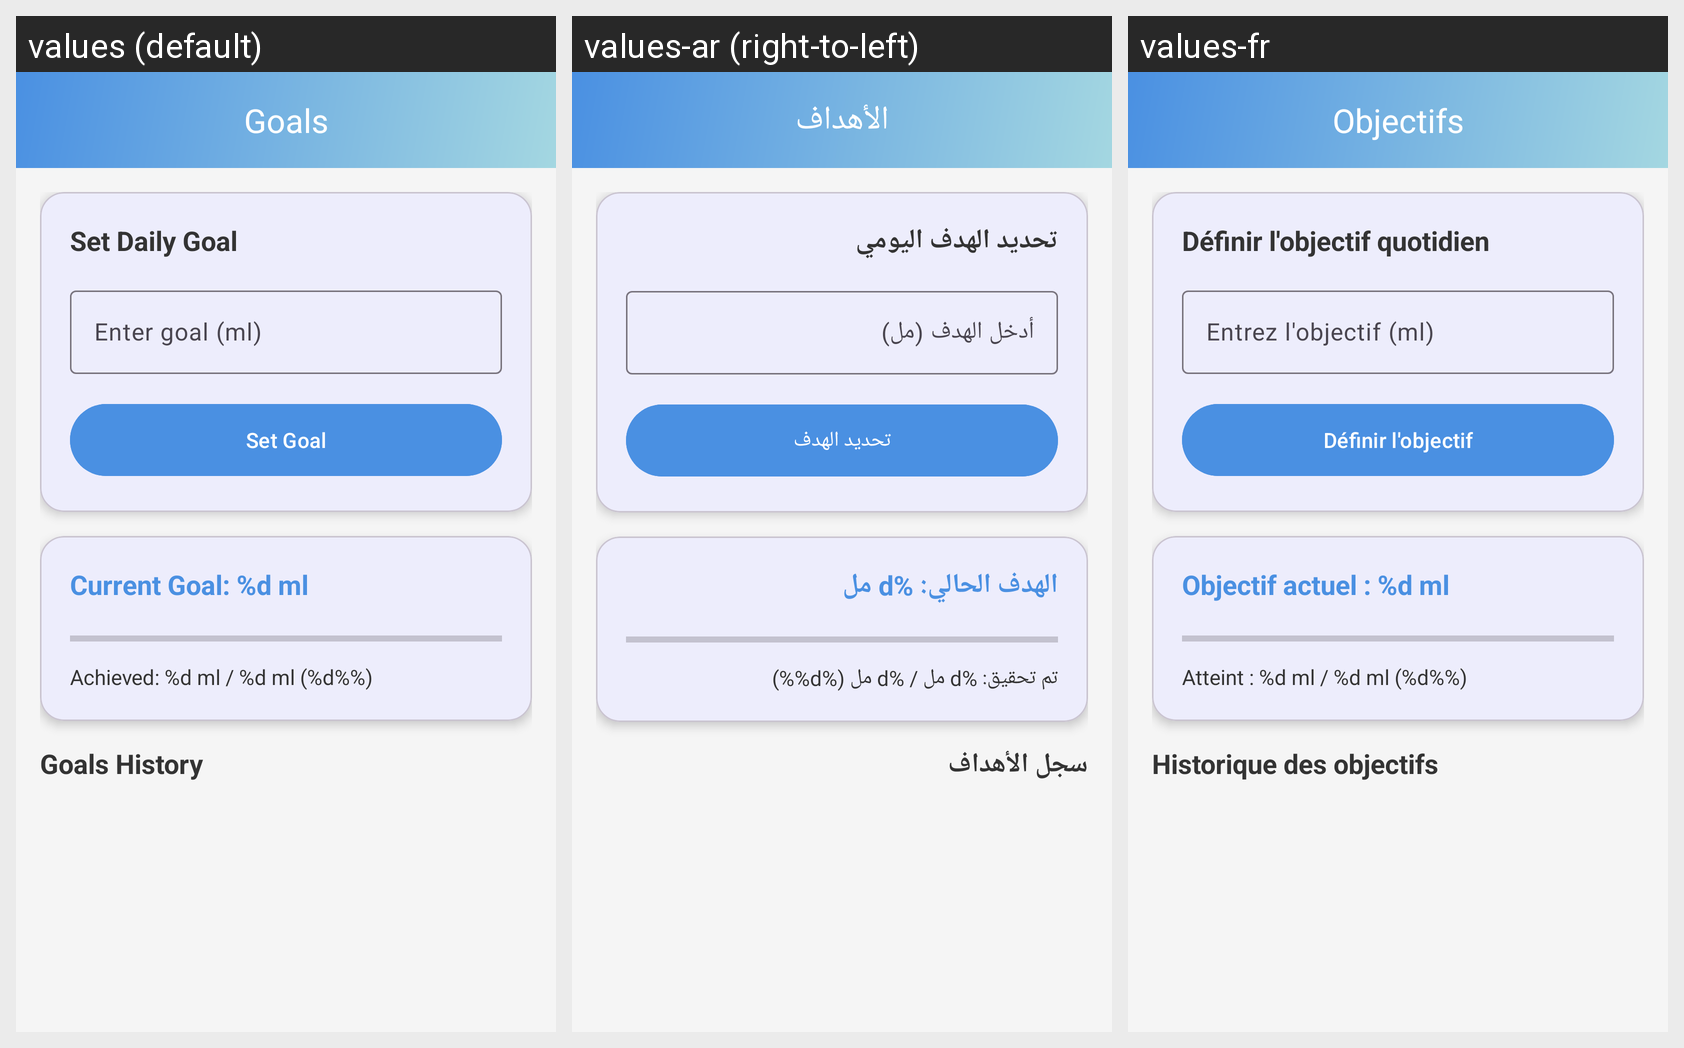

For this localized Android screen grid, give each drawn string resource with its value in every locale shown.
Android screen res/layout/fragment_goals.xml rendered under 3 locales, left to right: values (default), values-ar (right-to-left), values-fr. Device: Nexus 5 (rendered at 1080×1920; each locale shown at half size, 540×960, under a caption strip naming it); theme Theme.Salsabil.
Strings drawn on this screen, with the default value and each locale's value (text and hints the layout hard-codes, and strings that could not be matched under every locale, appear in the picture but are not listed):

goals
  values: Goals
  values-ar: الأهداف
  values-fr: Objectifs

set_daily_goal
  values: Set Daily Goal
  values-ar: تحديد الهدف اليومي
  values-fr: Définir l'objectif quotidien

enter_goal_ml
  values: Enter goal (ml)
  values-ar: أدخل الهدف (مل)
  values-fr: Entrez l'objectif (ml)

set_goal
  values: Set Goal
  values-ar: تحديد الهدف
  values-fr: Définir l'objectif

current_goal_text
  values: Current Goal: %d ml
  values-ar: الهدف الحالي: %d مل
  values-fr: Objectif actuel : %d ml

goal_progress
  values: Achieved: %d ml / %d ml (%d%%)
  values-ar: تم تحقيق: %d مل / %d مل (%d%%)
  values-fr: Atteint : %d ml / %d ml (%d%%)

goals_history
  values: Goals History
  values-ar: سجل الأهداف
  values-fr: Historique des objectifs
